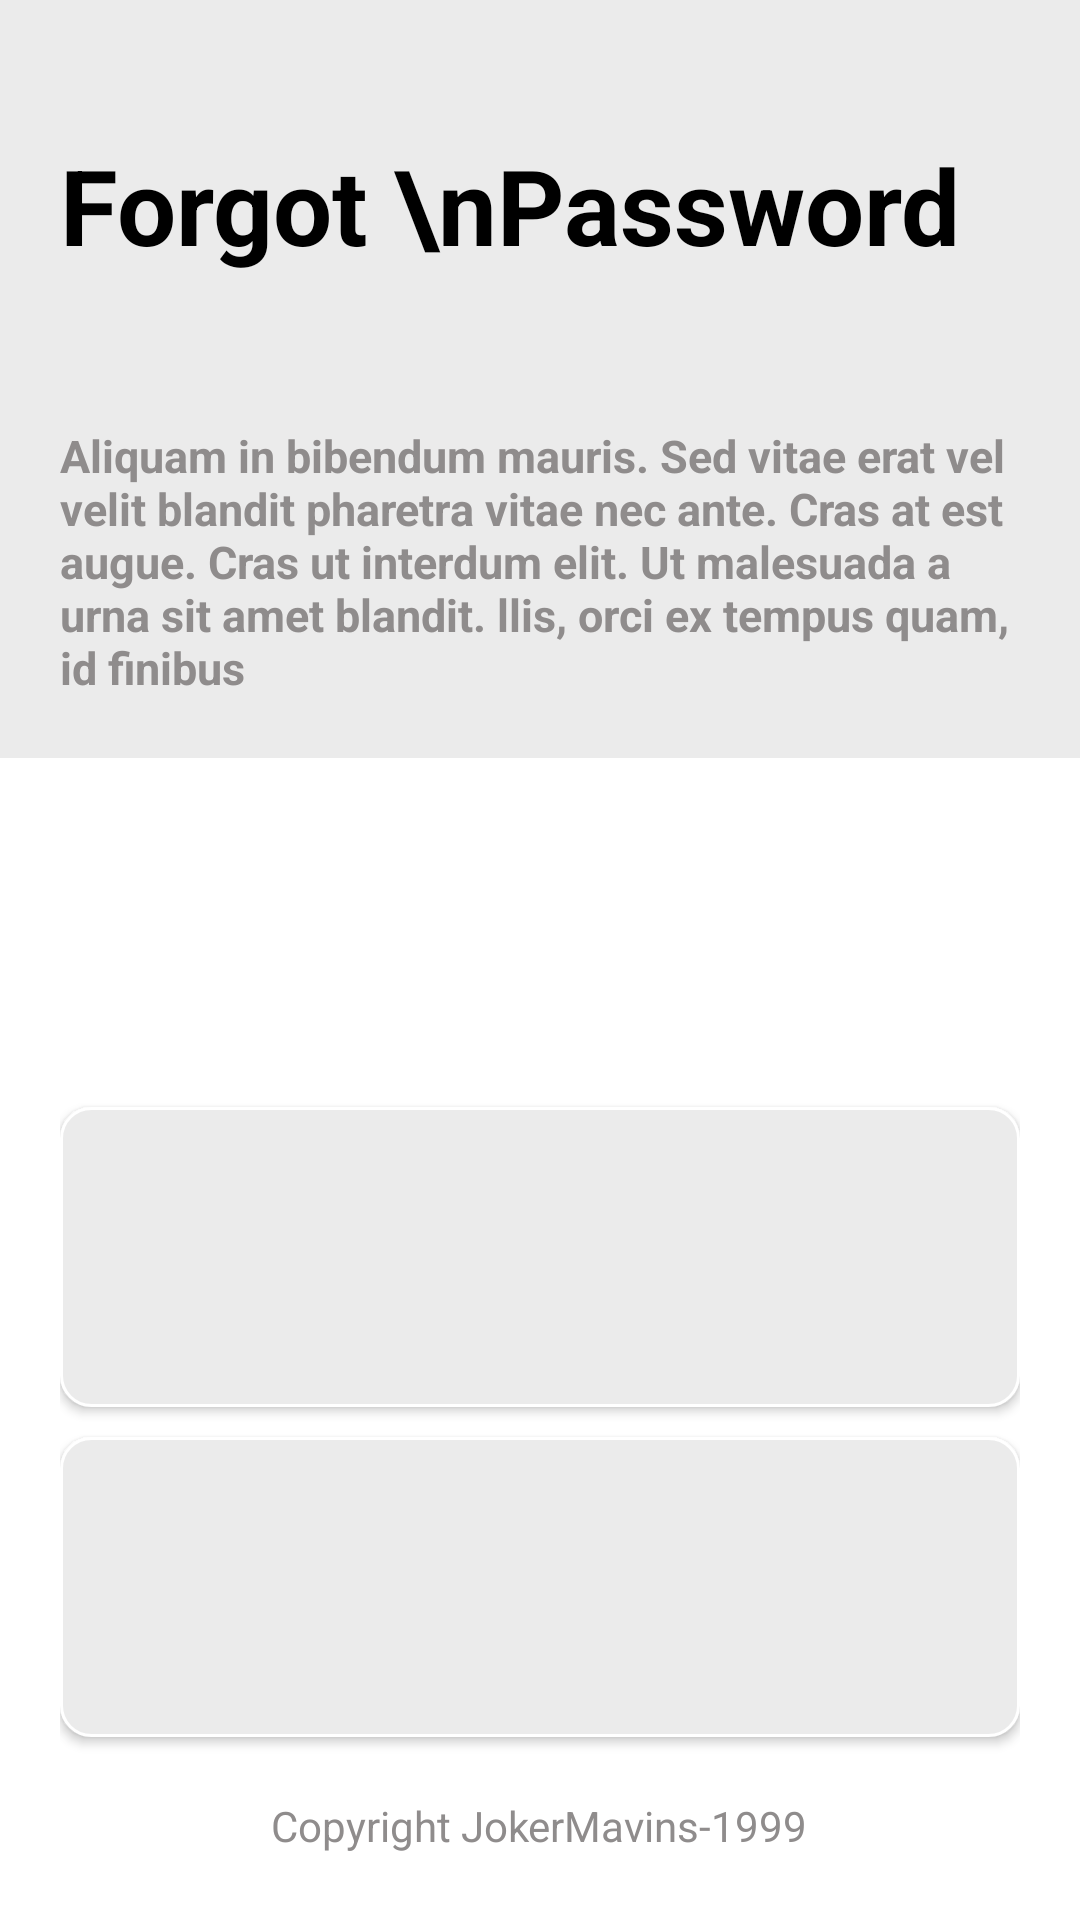

Write the Android layout XML for this screen, with the resource values it uses.
<!-- AndroidManifest.xml: application theme Theme.ISOWO -->
<!-- res/layout/activity_connexion_mdp_forget.xml -->
<?xml version="1.0" encoding="utf-8"?>
<LinearLayout xmlns:android="http://schemas.android.com/apk/res/android"
    xmlns:app="http://schemas.android.com/apk/res-auto"
    xmlns:tools="http://schemas.android.com/tools"
    android:layout_width="match_parent"
    android:layout_height="match_parent"
    android:orientation="vertical"
    android:layout_centerHorizontal="true"
    android:layout_gravity="center"
    android:foregroundGravity="center"
    android:background="#EBEBEB"
    tools:context=".ConnexionMdpForget">

    <TextView
        android:padding="20dp"
        android:layout_width="wrap_content"
        android:layout_height="wrap_content"
        android:layout_gravity="bottom"
        android:gravity="bottom"
        android:foregroundGravity="bottom"
        android:text="Forgot \nPassword"
        android:textStyle="bold"
        android:layout_marginTop="25dp"
        android:textColor="@color/black"
        android:textSize="35sp"/>
    <TextView
        android:padding="20dp"
        android:layout_width="wrap_content"
        android:layout_gravity="bottom"
        android:gravity="bottom"
        android:foregroundGravity="bottom"
        android:layout_height="wrap_content"
        android:text="Aliquam in bibendum mauris.
Sed vitae erat vel velit blandit pharetra
vitae nec ante. Cras at est augue.
Cras ut interdum elit. Ut malesuada a urna
sit amet blandit. llis, orci ex tempus quam,
id finibus "
        android:textStyle="bold"
        android:layout_marginTop="10dp"
        android:textColor="#8F8C8C"
        android:textSize="15sp" />
    <LinearLayout
        android:background="#ffff"
        android:padding="20dp"
        android:layout_gravity="bottom"
        android:gravity="bottom"
        android:foregroundGravity="bottom"
        android:layout_width="match_parent"
        android:layout_height="match_parent"
        android:orientation="vertical">
        <androidx.appcompat.widget.AppCompatButton
            android:layout_width="wrap_content"
            android:layout_height="wrap_content"
            android:width="380dp"
            android:height="100dp"
            android:id="@+id/btnmail"
            android:background="@drawable/controlebtn"/>
        <androidx.appcompat.widget.AppCompatButton
            android:layout_width="wrap_content"
            android:id="@+id/btnnum"
            android:layout_height="wrap_content"
            android:width="380dp"
            android:layout_marginTop="10dp"
            android:height="100dp"
            android:background="@drawable/controlebtn">
        </androidx.appcompat.widget.AppCompatButton>

        <TextView
            android:layout_width="wrap_content"
            android:layout_height="wrap_content"
            android:layout_gravity="center"
            android:text="Copyright JokerMavins-1999"
            android:layout_marginTop="20dp"
            android:textColor="#8F8C8C"
            android:layout_marginBottom="2dp"/>
    </LinearLayout>


</LinearLayout>
<!-- resources referenced by this layout -->
<resources>
  <color name="black">#FF000000</color>
  <!-- drawable controlebtn (drawable) -->
  <?xml version="1.0" encoding="utf-8"?>
  <shape xmlns:android="http://schemas.android.com/apk/res/android">
      <stroke android:width="1dp" android:color="@color/cardview_light_background"/>
      <gradient android:startColor="#EBEBEB" android:endColor="#EBEBEB" />
      <corners android:radius="10dp"/>
  </shape>
  <style name="Theme.ISOWO" parent="Theme.AppCompat.Light.NoActionBar">
          
          <item name="colorPrimary">@color/purple_500</item>
          <item name="colorPrimaryVariant">@color/purple_700</item>
          <item name="colorOnPrimary">@color/white</item>
          
          <item name="colorSecondary">@color/teal_200</item>
          <item name="colorSecondaryVariant">@color/teal_700</item>
          <item name="colorOnSecondary">@color/black</item>
          
          <item name="android:statusBarColor" tools:targetApi="l">?attr/colorPrimaryVariant</item>
          
      </style>
  <color name="purple_500">#FF6200EE</color>
  <color name="purple_700">#FF3700B3</color>
  <color name="white">#FFFFFFFF</color>
  <color name="teal_200">#FF03DAC5</color>
  <color name="teal_700">#FF018786</color>
</resources>
